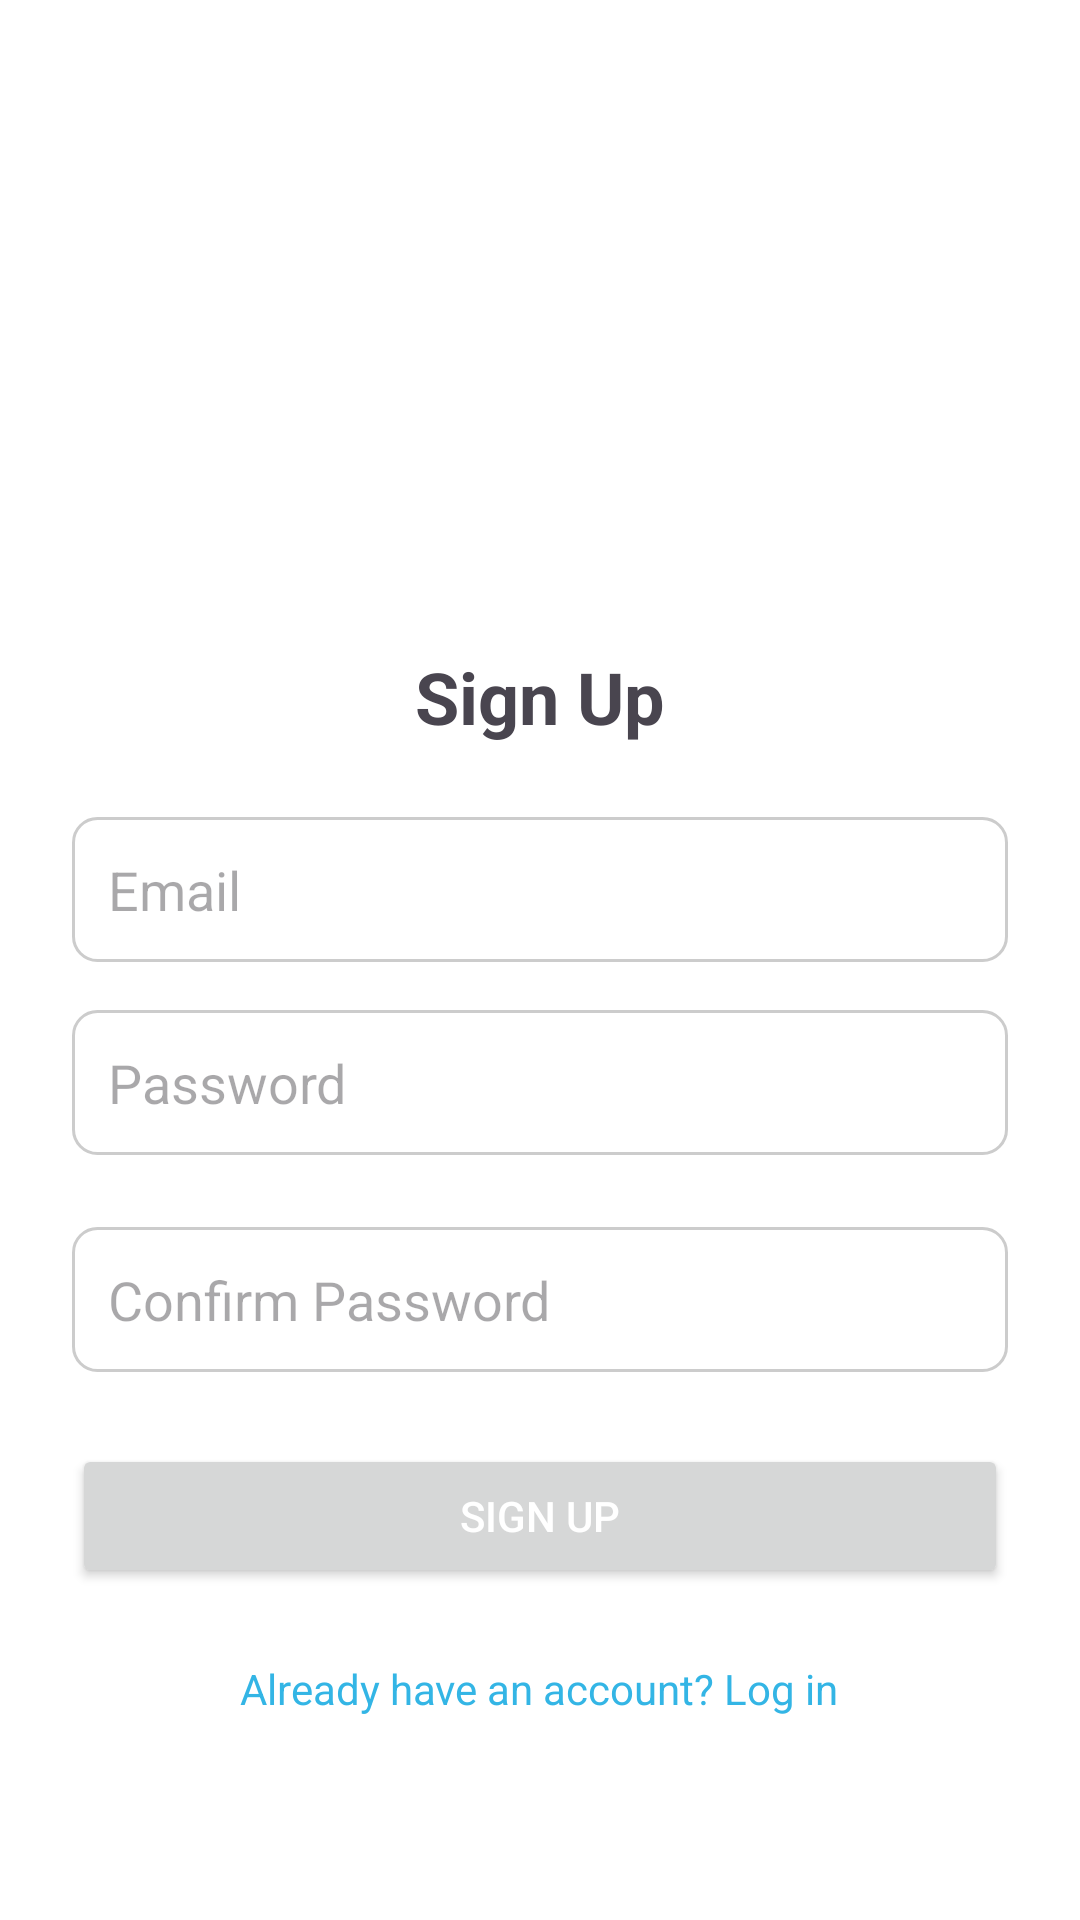

The Android layout XML behind this screen, and the referenced resources:
<!-- AndroidManifest.xml: application theme Theme.SpaceFlightApp -->
<!-- res/layout/activity_signup.xml -->
<?xml version="1.0" encoding="utf-8"?>
<ScrollView xmlns:android="http://schemas.android.com/apk/res/android"
    android:layout_width="match_parent"
    android:layout_height="match_parent"
    android:padding="24dp"
    android:background="@color/white">

    <LinearLayout
        android:layout_width="match_parent"
        android:layout_height="wrap_content"
        android:orientation="vertical"
        android:gravity="center_horizontal">

        <ImageView
            android:id="@+id/imgLogo"
            android:layout_width="120dp"
            android:layout_height="120dp"
            android:layout_marginTop="48dp"
            android:layout_marginBottom="24dp" />

        <TextView
            android:id="@+id/tvSignupTitle"
            android:layout_width="wrap_content"
            android:layout_height="wrap_content"
            android:text="Sign Up"
            android:textSize="24sp"
            android:textStyle="bold"
            android:layout_marginBottom="24dp" />

        <EditText
            android:id="@+id/etEmail"
            android:layout_width="match_parent"
            android:layout_height="wrap_content"
            android:hint="Email"
            android:inputType="textEmailAddress"
            android:padding="12dp"
            android:background="@drawable/bg_edittext"
            android:layout_marginBottom="16dp" />

        <EditText
            android:id="@+id/etPassword"
            android:layout_width="match_parent"
            android:layout_height="wrap_content"
            android:hint="Password"
            android:inputType="textPassword"
            android:padding="12dp"
            android:background="@drawable/bg_edittext"
            android:layout_marginBottom="24dp" />

        <EditText
            android:id="@+id/etConfirmPassword"
            android:layout_width="match_parent"
            android:layout_height="wrap_content"
            android:hint="Confirm Password"
            android:inputType="textPassword"
            android:padding="12dp"
            android:background="@drawable/bg_edittext"
            android:layout_marginBottom="24dp" />

        <Button
            android:id="@+id/btnSignup"
            android:layout_width="match_parent"
            android:layout_height="wrap_content"
            android:text="Sign Up"
            android:textColor="@android:color/white"
            android:layout_marginBottom="16dp" />

        <TextView
            android:id="@+id/tvAlreadyHaveAccount"
            android:layout_width="wrap_content"
            android:layout_height="wrap_content"
            android:text="Already have an account? Log in"
            android:textColor="@android:color/holo_blue_light"
            android:textSize="14sp"
            android:layout_marginTop="8dp" />
    </LinearLayout>
</ScrollView>
<!-- resources referenced by this layout -->
<resources>
  <!-- drawable bg_edittext (drawable) -->
  <shape xmlns:android="http://schemas.android.com/apk/res/android"
      android:shape="rectangle">
      <solid android:color="@android:color/white" />
      <stroke
          android:width="1dp"
          android:color="#CCCCCC" />
      <corners android:radius="8dp" />
      <padding android:left="8dp" android:right="8dp" />
  </shape>
  <style name="Theme.SpaceFlightApp" parent="Base.Theme.SpaceFlightApp" />
  <style name="Base.Theme.SpaceFlightApp" parent="Theme.Material3.DayNight.NoActionBar">
          
          
      </style>
  <!-- not gathered from this repository: default colours our renderer supplied (Android Studio template values) -->
  <color name="white">#FFFFFFFF</color>
</resources>
